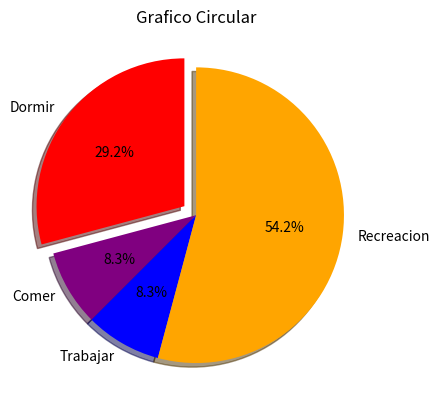

The script that saved this image:
import matplotlib.pyplot as plt
import numpy as np

dormir = [7, 8, 6, 11, 7]
comer = [2, 3, 4, 3, 2]
trabajar = [7, 8, 7, 2, 2]
recreacion = [8, 5, 7, 8, 13]
divisiones = [7, 2, 2, 13]
actividades = ['Dormir', 'Comer', 'Trabajar', 'Recreacion']

colores = ['red', 'purple', 'blue', 'orange']

plt.pie(divisiones, labels=actividades, colors=colores, startangle=90, shadow=True, explode=(0.1, 0, 0, 0), autopct='%1.1f%%')

plt.title('Grafico Circular')
plt.show()
